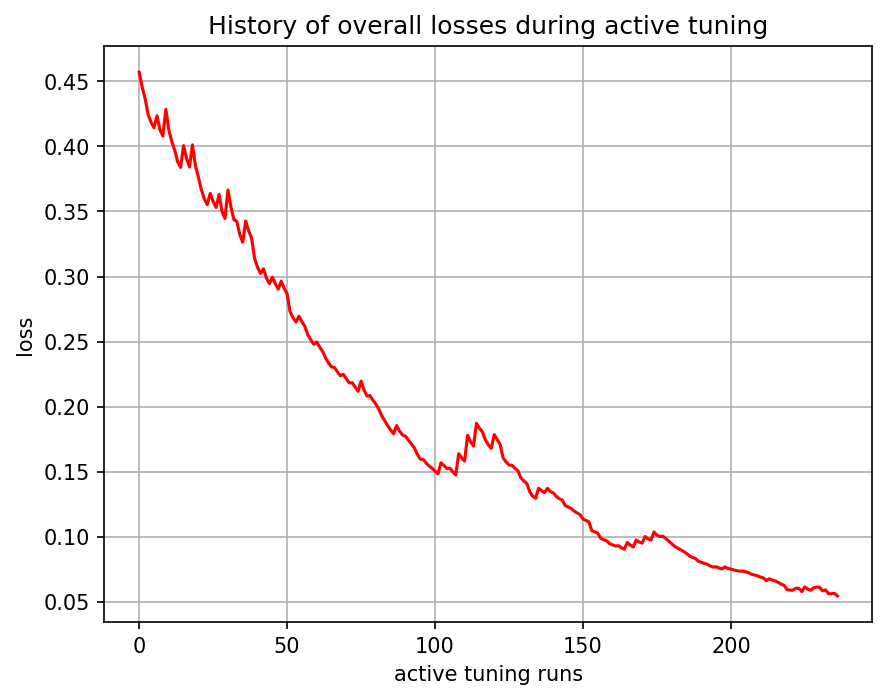

Values plotted in this chart, from the file beside it:
, 0
0, 0.457
1, 0.4456
2, 0.4368
3, 0.4247
4, 0.4186
5, 0.4143
6, 0.4236
7, 0.4131
8, 0.408
9, 0.4285
10, 0.4128
11, 0.4039
12, 0.3972
13, 0.3882
14, 0.3839
15, 0.4006
16, 0.3908
17, 0.3843
18, 0.4012
19, 0.3853
20, 0.3764
21, 0.3669
22, 0.3597
23, 0.3553
24, 0.3639
25, 0.3577
26, 0.3531
27, 0.3631
28, 0.35
29, 0.3447
30, 0.3665
31, 0.3536
32, 0.3438
33, 0.3423
34, 0.3322
35, 0.3264
36, 0.3427
37, 0.3351
38, 0.3296
39, 0.3139
40, 0.3071
41, 0.3024
42, 0.306
43, 0.2989
44, 0.2946
45, 0.2995
46, 0.2945
47, 0.2904
48, 0.2964
49, 0.291
50, 0.2865
51, 0.273
52, 0.2683
53, 0.265
54, 0.2695
55, 0.2652
56, 0.2616
57, 0.2551
58, 0.2514
59, 0.248
... 177 more rows
